pico-8 play session: hold → + tap 🅾, after a click and taps of 🅾, ❎, 🅾+❎, 🅾 in the second before t = 0

[t = 1 s] hold → ~1s, tap 🅾 ~2×
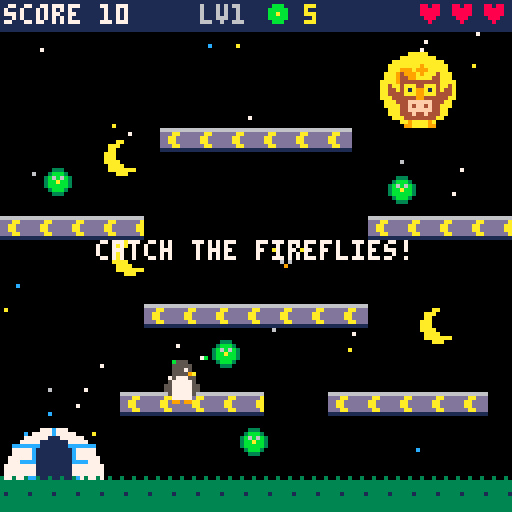
[t = 2 s] hold → ~2s, tap 🅾 ~4×
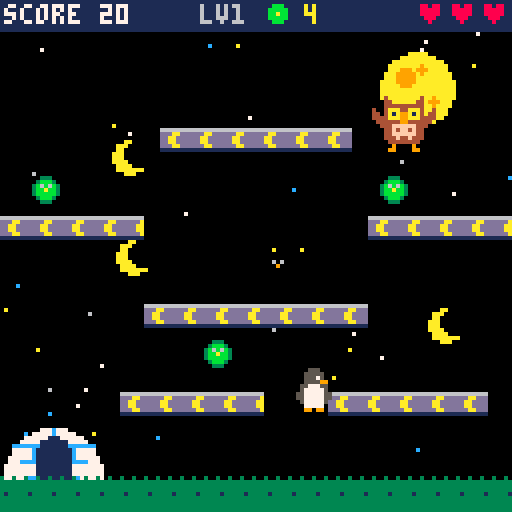
[t = 4 s] hold → ~4s, tap 🅾 ~7×
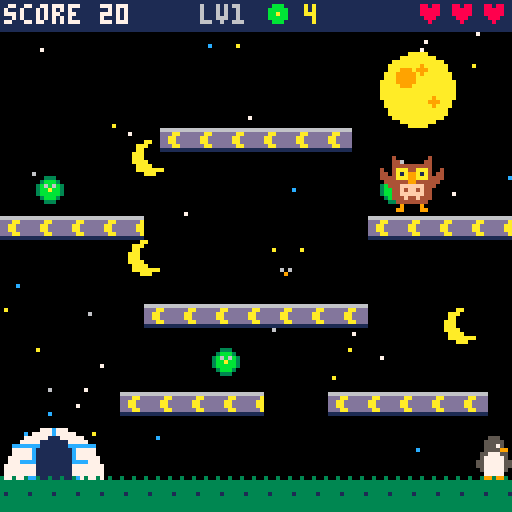
[t = 6 s] hold → ~6s, tap 🅾 ~10×
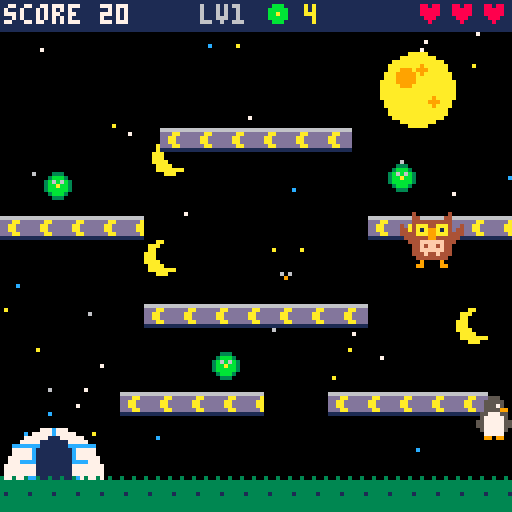
[t = 8 s] hold → ~8s, tap 🅾 ~14×
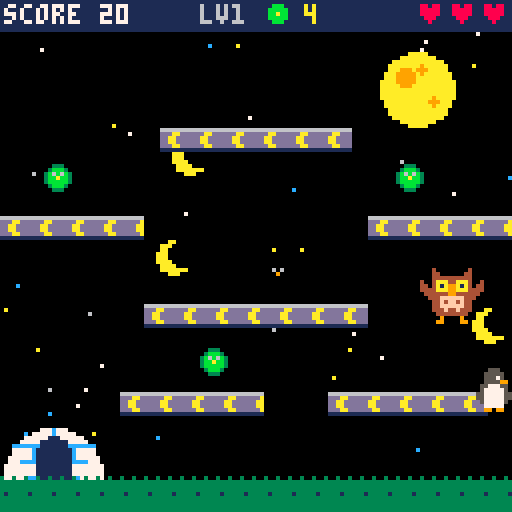

pico-8 cartridge
version 42
__lua__
-- night owl
-- pick a penguin, snail, unicorn
-- or dragon. catch the fireflies
-- on the moon blocks, shoot the
-- owl, and hide in your safe
-- house when he gets close!

function _init()
 grav=0.25
 -- sx,sy,sw,sh: the drawing
 chars={
  {name="penguin",sx=64,sy=32,sw=9,sh=11,w=8,h=10,spd=1.1,
   shot="ice",home="igloo",info="shoots ice: freezes the owl"},
  {name="snail",sx=32,sy=32,sw=12,sh=8,w=10,h=7,spd=0.9,
   shot="shell",home="mushroom",info="shoots shells: they roll"},
  {name="unicorn",sx=16,sy=32,sw=16,sh=16,w=14,h=15,spd=1.2,
   shot="star",home="rainbow",info="shoots stars up and over"},
  {name="dragon",sx=0,sy=32,sw=16,sh=12,w=14,h=11,spd=1.2,
   shot="fire",home="cave",info="shoots fire, straight + fast"},
 }
 sel=1
 layouts={
  {{0,120,128},{30,98,36},{82,98,40},{36,76,56},
   {0,54,36},{92,54,36},{40,32,48}},
  {{0,120,128},{34,100,26},{70,98,26},{104,100,24},
   {20,78,36},{72,78,36},{0,56,28},{50,56,28},
   {100,56,28},{30,34,68}},
  {{0,120,50},{78,120,50},{30,98,24},{74,98,24},
   {0,78,40},{88,78,40},{44,60,40},{8,40,32},
   {88,40,32},{44,22,40}},
 }
 fort={x=1,y=103,w=24,h=17}
 -- the night sky
 sky={}
 for i=1,40 do
  add(sky,{x=rnd(128),y=8+rnd(108),p=rnd(),c=rnd({7,7,6,10,12})})
 end
 moons={}
 for i=1,3 do
  add(moons,{x=rnd(128),y=14+i*22+rnd(8),s=0.03+rnd(0.05)})
 end
 parts={}
 state="title"
end

function new_game()
 score=0
 lives=3
 level=1
 ch=chars[sel]
 start_level()
end

function start_level()
 plats={}
 for l in all(layouts[(level-1)%#layouts+1]) do
  add(plats,{x=l[1],y=l[2],w=l[3]})
 end
 pl={w=ch.w,h=ch.h,face=1,cool=0,hurt=0}
 home()
 shots={}
 flies={}
 for i=1,4+level*2 do add_fly() end
 owls={}
 for i=1,min(3,1+flr((level-1)/2)) do
  local o={w=12,h=12,dead=0,ice=0,vy=0,ph=rnd()}
  place_owl(o)
  add(owls,o)
 end
 state="play"
 msg="catch the fireflies!"
 msgt=60
end

-- back inside the safe house
function home()
 pl.x=fort.x+12-pl.w/2 pl.y=fort.y+fort.h-pl.h
 pl.vx=0 pl.vy=0 pl.drop=0
end

-->8
-- helpers

function hit(a,b)
 return a.x+2<b.x+b.w and b.x+2<a.x+a.w
  and a.y+2<b.y+b.h and b.y+2<a.y+a.h
end

-- you are safe standing inside
-- your house. the owl has no
-- safe place at all!
function safe()
 local cx=pl.x+pl.w/2
 return cx>fort.x+2 and cx<fort.x+fort.w-2
  and pl.y+pl.h>fort.y+6
end

-- gravity + one-way platforms
function phys(e)
 e.vy=min(e.vy+grav,4)
 e.x=mid(0,e.x+e.vx,128-e.w)
 local oldb=e.y+e.h
 e.y+=e.vy
 e.ground=false
 if e.drop>0 then e.drop-=1 return end
 if e.vy>=0 then
  local nb=e.y+e.h
  for p in all(plats) do
   if e.x+e.w>p.x and e.x<p.x+p.w
    and oldb<=p.y and nb>=p.y then
    e.y=p.y-e.h
    e.vy=0
    e.ground=true
    e.plat=p
    return
   end
  end
 end
end

function add_fly()
 for tries=1,30 do
  local p=rnd(plats)
  local c={x=p.x+rnd(max(1,p.w-8)),y=p.y-12,w=8,h=8,ph=rnd()}
  local ok=not hit(c,fort)
  for o in all(flies) do
   if hit(c,o) then ok=false end
  end
  if ok then add(flies,c) return end
 end
end

-- the owl starts in the sky far
-- from you
function place_owl(o)
 o.x=70+rnd(46)
 o.y=10+rnd(20)
 o.dead=0 o.ice=0 o.vy=0
end

function owl_spd()
 return min(0.8,0.2+level*0.05)
end

function poof(x,y,cols,n)
 for i=1,n do
  local a=rnd()
  add(parts,{x=x,y=y,vx=cos(a)*(0.4+rnd()),vy=sin(a)*(0.4+rnd()),
   c=rnd(cols),t=8+rnd(12)})
 end
end

-->8
-- update

function _update()
 if msgt and msgt>0 then msgt-=1 end
 for m in all(moons) do
  m.x+=m.s
  if m.x>136 then m.x=-8 end
 end
 for i=#parts,1,-1 do
  local p=parts[i]
  p.x+=p.vx p.y+=p.vy p.t-=1
  if p.t<=0 then deli(parts,i) end
 end
 if state=="play" then
  update_player()
  for o in all(owls) do
   if state=="play" then update_owl(o) end
  end
  update_shots()
  update_flies()
  if state=="play" and #flies==0 then
   state="win"
   sfx(2)
  end
 elseif state=="title" then
  if btnp(0) then sel=(sel-2)%#chars+1 sfx(5) end
  if btnp(1) then sel=sel%#chars+1 sfx(5) end
  if btnp(4) or btnp(5) then new_game() end
 elseif btnp(4) or btnp(5) then
  if state=="over" then state="title"
  elseif state=="win" then level+=1 start_level() end
 end
end

function update_player()
 local p=pl
 if p.hurt>0 then p.hurt-=1 end
 if p.cool>0 then p.cool-=1 end
 p.vx=0
 if btn(0) then p.vx=-ch.spd p.face=-1 end
 if btn(1) then p.vx=ch.spd p.face=1 end
 local jump=btn(4) or btn(2)
 if (btnp(4) or btnp(2)) and p.ground then
  p.vy=-3.6
  sfx(0)
 end
 if p.vy<0 and not jump then p.vy+=0.3 end
 if btnp(3) and p.ground and p.plat.y<115 then p.drop=6 end
 if btnp(5) and p.cool<=0 and #shots<3 then
  shoot(p)
  p.cool=15
  sfx(1)
 end
 phys(p)
 if p.y>128 then hurt() end
end

function shoot(p)
 local k=ch.shot
 local s={k=k,x=p.x+p.w/2-3+p.face*6,y=p.y+p.h/2-4,w=6,h=6,
  vx=2.5*p.face,vy=0,g=0,t=40,drop=0}
 if k=="star" then
  -- up and over
  s.vy=-1.8 s.g=0.15 s.t=200
 elseif k=="fire" then
  s.vx=3.2*p.face s.t=26
 elseif k=="shell" then
  -- rolls along the blocks
  s.w=8 s.h=7 s.vx=2*p.face s.vy=-1 s.g=0.2 s.t=110
 end
 add(shots,s)
end

function update_owl(o)
 if o.dead>0 then
  -- knocked out of the sky
  o.dead-=1
  o.vy+=0.2
  o.y+=o.vy
  if o.dead==0 then place_owl(o) end
  return
 end
 if o.ice>0 then
  -- frozen in a block of ice
  o.ice-=1
  if o.ice==0 then poof(o.x+6,o.y+6,{12,7},8) end
  return
 end
 local tx,ty=pl.x+pl.w/2-6,pl.y+pl.h/2-6
 local sp=owl_spd()
 if safe() then
  -- can't get in, so he flies off
  tx=100 ty=14
 end
 local dx,dy=tx-o.x,ty-o.y
 local d=sqrt(dx*dx+dy*dy)
 if d>1 then
  o.x+=dx/d*sp
  o.y+=dy/d*sp
 end
 if dx!=0 then o.face=sgn(dx) end
 if not safe() and pl.hurt<=0 and hit(o,pl) then hurt() end
end

function update_shots()
 for i=#shots,1,-1 do
  local s=shots[i]
  s.t-=1
  local gone=s.t<=0
  if s.k=="shell" then
   s.vy=min(s.vy+s.g,4)
   local ox=s.x
   s.x+=s.vx
   local oldb=s.y+s.h
   s.y+=s.vy
   for p in all(plats) do
    if s.vy>=0 and s.x+s.w>p.x and s.x<p.x+p.w
     and oldb<=p.y and s.y+s.h>=p.y then
     s.y=p.y-s.h s.vy=0
    end
   end
   -- bounce off the sides
   if s.x<0 or s.x>120 then s.vx=-s.vx s.x=ox end
   if s.y>128 then gone=true end
  else
   s.x+=s.vx
   s.vy+=s.g
   local oldb=s.y+s.h
   s.y+=s.vy
   if s.x<-6 or s.x>128 or s.y>128 then gone=true end
   if s.k=="star" and s.vy>0 then
    for p in all(plats) do
     if s.x+s.w>p.x and s.x<p.x+p.w
      and oldb<=p.y and s.y+s.h>=p.y then gone=true end
    end
   end
   if s.k=="fire" then
    add(parts,{x=s.x+3,y=s.y+3,vx=0,vy=rnd(0.6)-0.3,c=rnd({8,9,10}),t=6})
   end
  end
  for o in all(owls) do
   if not gone and o.dead==0 and o.ice==0 and hit(s,o) then
    if s.k=="ice" then
     o.ice=120
    else
     o.dead=60
     o.vy=-2.5
    end
    poof(o.x+6,o.y+6,s.k=="ice" and {12,7} or {4,9,10},10)
    score+=100
    gone=true
    sfx(3)
   end
  end
  if gone then deli(shots,i) end
 end
end

function update_flies()
 for i=#flies,1,-1 do
  local f=flies[i]
  if hit(f,pl) then
   poof(f.x+4,f.y+4,{10,11,7},6)
   deli(flies,i)
   score+=10
   sfx(5)
  end
 end
end

function hurt()
 lives-=1
 sfx(4)
 shots={}
 poof(pl.x+pl.w/2,pl.y+pl.h/2,{8,7,10},10)
 if lives<=0 then
  state="over"
  return
 end
 home()
 pl.hurt=90
 for o in all(owls) do place_owl(o) end
 msg="the owl got you!"
 msgt=45
end

-->8
-- draw

function draw_sky()
 cls(0)
 for s in all(sky) do
  if (t()*0.5+s.p)%1<0.85 then pset(s.x,s.y,s.c) end
 end
 -- one big moon and little ones
 circfill(104,22,9,10)
 circfill(101,19,2,9)
 circfill(108,25,1,9)
 circfill(105,17,1,9)
 if state=="title" then return end
 for m in all(moons) do
  circfill(m.x,m.y,4,10)
  circfill(m.x+2,m.y-1,3,0)
 end
end

function draw_char(c,x,y,fl)
 sspr(c.sx,c.sy,c.sw,c.sh,x,y,c.sw,c.sh,fl)
end

-- every animal has its own safe
-- house. x,y is the top left of
-- a 24x17 box
function draw_home(k,x,y)
 clip(x-1,y-1,27,18)
 if k=="igloo" then
  circfill(x+12,y+16,12,7)
  for i=0,2 do line(x+2+i*2,y+8+i*4,x+22-i*2,y+8+i*4,12) end
  line(x+12,y+4,x+12,y+8,12)
  line(x+7,y+8,x+7,y+12,12)
  line(x+17,y+8,x+17,y+12,12)
  rectfill(x+8,y+10,x+16,y+16,1)
  circfill(x+12,y+10,4,1)
 elseif k=="mushroom" then
  rectfill(x+6,y+9,x+18,y+16,15)
  rectfill(x+10,y+11,x+14,y+16,4)
  ovalfill(x,y,x+24,y+11,8)
  circfill(x+6,y+5,2,7)
  circfill(x+13,y+3,2,7)
  circfill(x+19,y+6,2,7)
 elseif k=="rainbow" then
  local cols={8,9,10,11,12,13}
  for i=1,6 do
   circ(x+12,y+16,13-i,cols[i])
   circ(x+12,y+17,13-i,cols[i])
  end
  circfill(x+2,y+15,3,7)
  circfill(x+22,y+15,3,7)
 else
  -- cave
  circfill(x+12,y+16,12,5)
  circfill(x+6,y+12,5,13)
  circfill(x+18,y+9,4,13)
  rectfill(x+7,y+9,x+17,y+16,1)
  circfill(x+12,y+9,5,1)
  pset(x+10,y+15,9)
  pset(x+14,y+14,8)
 end
 clip()
end

-- tile the moon block across the
-- platform. the bottom ones are
-- dark green grass
function draw_plat(p)
 if p.y>=120 then
  rectfill(p.x,p.y,p.x+p.w-1,127,3)
  for x=p.x,p.x+p.w-1,3 do
   pset(x,p.y-1,3)
   if x%2==0 then pset(x+1,p.y+3,1) end
  end
  return
 end
 local x=p.x
 while x<p.x+p.w do
  local w=min(8,p.x+p.w-x)
  sspr(48,0,w,6,x,p.y)
  x+=8
 end
end

function draw_owl(x,y,fl,up,ice)
 if ice then
  for i=1,15 do pal(i,12) end
  pal(10,7) pal(1,1)
 end
 local f=flr(t()*6)%2
 if ice then f=1 end
 sspr(f*16,0,16,14,x-2,y-1,16,14,fl,up)
 pal()
 if ice then
  rect(x-3,y-2,x+14,y+13,7)
 end
end

function draw_shot(s)
 if s.k=="star" then
  sspr(40,0,5,5,s.x,s.y)
 elseif s.k=="fire" then
  circfill(s.x+3,s.y+3,3,8)
  circfill(s.x+3,s.y+3,2,9)
  circfill(s.x+3+rnd(2)-1,s.y+3,1,10)
 elseif s.k=="shell" then
  sspr(52,32,8,7,s.x,s.y,8,7,flr(t()*8)%2==0,flr(t()*4)%2==0)
 else
  -- ice
  sspr(40,8,6,6,s.x,s.y,6,6,s.vx<0)
 end
end

function draw_fly(f)
 local x=f.x+4+sin(t()*0.6+f.ph)*2
 local y=f.y+4+cos(t()*0.9+f.ph)*2
 local on=(t()+f.ph)%1<0.7
 if on then circ(x,y,3,3) circfill(x,y,2,11) end
 pset(x,y,on and 10 or 9)
 pset(x-1,y-1,6)
 pset(x+1,y-1,6)
end

function _draw()
 draw_sky()
 if state=="title" then draw_title() return end
 draw_home(ch.home,fort.x,fort.y)
 for p in all(plats) do draw_plat(p) end
 for f in all(flies) do draw_fly(f) end
 for s in all(shots) do draw_shot(s) end
 for o in all(owls) do
  draw_owl(o.x,o.y,o.face==-1,o.dead>0,o.ice>0)
 end
 if pl.hurt==0 or pl.hurt%4<2 then
  draw_char(ch,pl.x+pl.w/2-ch.sw/2,pl.y+pl.h-ch.sh,pl.face<0)
 end
 for p in all(parts) do pset(p.x,p.y,p.c) end
 if state=="play" and safe() then
  print("safe!",fort.x+3,fort.y-9,7)
 end
 draw_hud()
 if msgt>0 then center_text(msg,60,7) end
 if state=="over" then box("game over","score "..score.."  z: again") end
 if state=="win" then box("level clear!","z: next level") end
end

function draw_hud()
 rectfill(0,0,127,7,1)
 print("score "..score,1,1,7)
 print("lv"..level,50,1,6)
 circfill(69,3,2,11)
 pset(69,3,10)
 print(#flies,76,1,10)
 for i=1,lives do
  print("\135",128-i*8,1,8)
 end
end

function center_text(s,y,c)
 print(s,64-#s*2,y,c)
end

function box(a,b)
 rectfill(14,50,113,76,1)
 rect(14,50,113,76,7)
 center_text(a,56,7)
 center_text(b,66,6)
end

function draw_title()
 center_text("night owl",6,10)
 draw_owl(58,16,false,false,false)
 center_text("< pick your animal >",36,7)
 for i=1,4 do
  local c=chars[i]
  local x=(i-1)*32
  if i==sel then
   rectfill(x+2,44,x+29,84,1)
   rect(x+2,44,x+29,84,10)
  end
  draw_home(c.home,x+4,46)
  draw_char(c,x+16-c.sw/2,82-c.sh)
 end
 local c=chars[sel]
 center_text(c.name,89,10)
 center_text(c.info,96,7)
 center_text("safe in the "..c.home,103,12)
 for i=0,15 do sspr(48,0,8,6,i*8,110) end
 center_text("z jump  x shoot  z: start",118,6)
end
__gfx__
000400000000400000040000000040000000000000a0000066666666000000000000000000000000000000000000000000000000000000000000000000000000
00044000000440000004400000044000000000000aaa0000dddaaddd000000000000000000000000000000000000000000000000000000000000000000000000
0004444444444000000444444444400000000000aaaaa000ddaadddd000000000000000000000000000000000000000000000000000000000000000000000000
4004aaa44aaa40040004aaa44aaa4000000000000aaa0000ddaadddd000000000000000000000000000000000000000000000000000000000000000000000000
4404a1a99a1a40440004a1a99a1a400000000000a000a000dddaaddd000000000000000000000000000000000000000000000000000000000000000000000000
4444aaa99aaa44440004aaa99aaa4000000000000000000011111111000000000000000000000000000000000000000000000000000000000000000000000000
04444449944444400044444994444400000000000000000000000000000000000000000000000000000000000000000000000000000000000000000000000000
00444ffffff4440004444ffffff44440000000000000000000000000000000000000000000000000000000000000000000000000000000000000000000000000
00044f4ff4f4400044444f4ff4f44444000000000007c00000000000000000000000000000000000000000000000000000000000000000000000000000000000
00044ffffff4400044044ffffff440440000000007cccc0000000000000000000000000000000000000000000000000000000000000000000000000000000000
000444f44f444000400444f44f444004000000007ccccc0000000000000000000000000000000000000000000000000000000000000000000000000000000000
00004444444400000000444444440000000000007ccccc0000000000000000000000000000000000000000000000000000000000000000000000000000000000
000009000090000000000900009000000000000007cccc0000000000000000000000000000000000000000000000000000000000000000000000000000000000
00009900009900000000990000990000000000000007c00000000000000000000000000000000000000000000000000000000000000000000000000000000000
00000000000000000000000000000000000000000000000000000000000000000000000000000000000000000000000000000000000000000000000000000000
00000000000000000000000000000000000000000000000000000000000000000000000000000000000000000000000000000000000000000000000000000000
00000000000000000000000000000000000000000000000000000000000000000000000000000000000000000000000000000000000000000000000000000000
00000000000000000000000000000000000000000000000000000000000000000000000000000000000000000000000000000000000000000000000000000000
00000000000000000000000000000000000000000000000000000000000000000000000000000000000000000000000000000000000000000000000000000000
00000000000000000000000000000000000000000000000000000000000000000000000000000000000000000000000000000000000000000000000000000000
00000000000000000000000000000000000000000000000000000000000000000000000000000000000000000000000000000000000000000000000000000000
00000000000000000000000000000000000000000000000000000000000000000000000000000000000000000000000000000000000000000000000000000000
00000000000000000000000000000000000000000000000000000000000000000000000000000000000000000000000000000000000000000000000000000000
00000000000000000000000000000000000000000000000000000000000000000000000000000000000000000000000000000000000000000000000000000000
00000000000000000000000000000000000000000000000000000000000000000000000000000000000000000000000000000000000000000000000000000000
00000000000000000000000000000000000000000000000000000000000000000000000000000000000000000000000000000000000000000000000000000000
00000000000000000000000000000000000000000000000000000000000000000000000000000000000000000000000000000000000000000000000000000000
00000000000000000000000000000000000000000000000000000000000000000000000000000000000000000000000000000000000000000000000000000000
00000000000000000000000000000000000000000000000000000000000000000000000000000000000000000000000000000000000000000000000000000000
00000000000000000000000000000000000000000000000000000000000000000000000000000000000000000000000000000000000000000000000000000000
00000000000000000000000000000000000000000000000000000000000000000000000000000000000000000000000000000000000000000000000000000000
00000000000000000000000000000000000000000000000000000000000000000000000000000000000000000000000000000000000000000000000000000000
000000000003030000000000000000a00099990001011fff00000099990000000005550000000000000000000000000000000000000000000000000000000000
00000000003bbbb00000000000000a00094444900f0f00f1fff00944449000000055555000000000000000000000000000000000000000000000000000000000
0300000000bb1bbb0000000000e77000949999490fff1fffffff9499994900000055575000000000000000000000000000000000000000000000000000000000
3b3000000bbbbbb0000000000e777700949449490f1f0000ffff9494494900000055559900000000000000000000000000000000000000000000000000000000
3bb30000bbb0000000000000e771777094994949fff000999fff9499494900000557775500000000000000000000000000000000000000000000000000000000
03bb30bbbbb0000000000000c77777770944449ffff0094449ff0944449000000577777500000000000000000000000000000000000000000000000000000000
003bbbbbbbbb00000000000c07777000fffffffffff0949994ff0044440000005577777550000000000000000000000000000000000000000000000000000000
000bbbaaaabb0000000000b0077700000fffffffff00949444ff0000000000005577777550000000000000000000000000000000000000000000000000000000
b00bbbaaaabb000000000a7777777700000000000000949494ff0000000000000577777500000000000000000000000000000000000000000000000000000000
bb0bbbbbbbbb0000e900777777777000000000000000949994ff0000000000000077777000000000000000000000000000000000000000000000000000000000
0bbb0bb000bb00008a07777777777000000000000000094449ff0000000000000099099000000000000000000000000000000000000000000000000000000000
00003300003300000e97777777777000000000000000009990f00000000000000000000000000000000000000000000000000000000000000000000000000000
00000000000000000007707000770700000000000000000000000000000000000000555550000000000000000000000000000000000000000000000000000000
00000000000000000007007000700700000000000000000000000000000000000055555557500000000000000000000000000000000000000000000000000000
00000000000000000007007000700700000000000000000000000000000000000557777775990000000000000000000000000000000000000000000000000000
0000000000000000000d00d000d00d00000000000000000000000000000000005577777777550000000000000000000000000000000000000000000000000000
00000000000000000000000000000000000000000000000000000000000000000555555555500000000000000000000000000000000000000000000000000000
00000000000000000000000000000000000000000000000000000000000000009900000000000000000000000000000000000000000000000000000000000000
